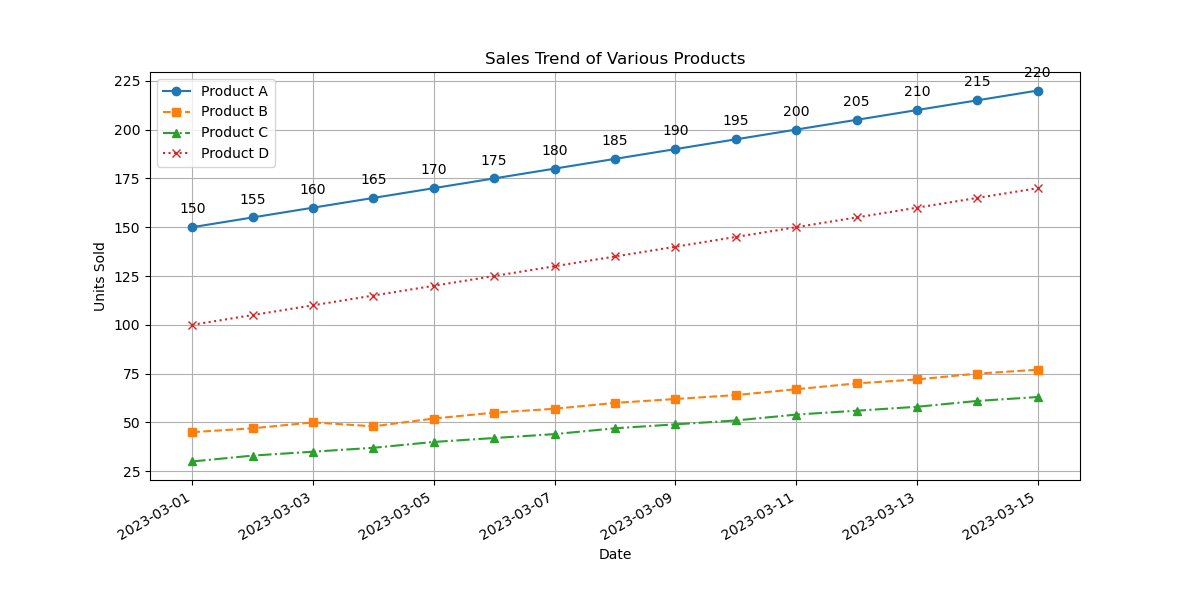

The table this chart was drawn from, first rows:
Date, ProductA, ProductB, ProductC, ProductD
2023-03-01, 150, 45, 30, 100
2023-03-02, 155, 47, 33, 105
2023-03-03, 160, 50, 35, 110
2023-03-04, 165, 48, 37, 115
2023-03-05, 170, 52, 40, 120
2023-03-06, 175, 55, 42, 125
2023-03-07, 180, 57, 44, 130
2023-03-08, 185, 60, 47, 135
2023-03-09, 190, 62, 49, 140
2023-03-10, 195, 64, 51, 145
2023-03-11, 200, 67, 54, 150
2023-03-12, 205, 70, 56, 155
2023-03-13, 210, 72, 58, 160
2023-03-14, 215, 75, 61, 165
2023-03-15, 220, 77, 63, 170
